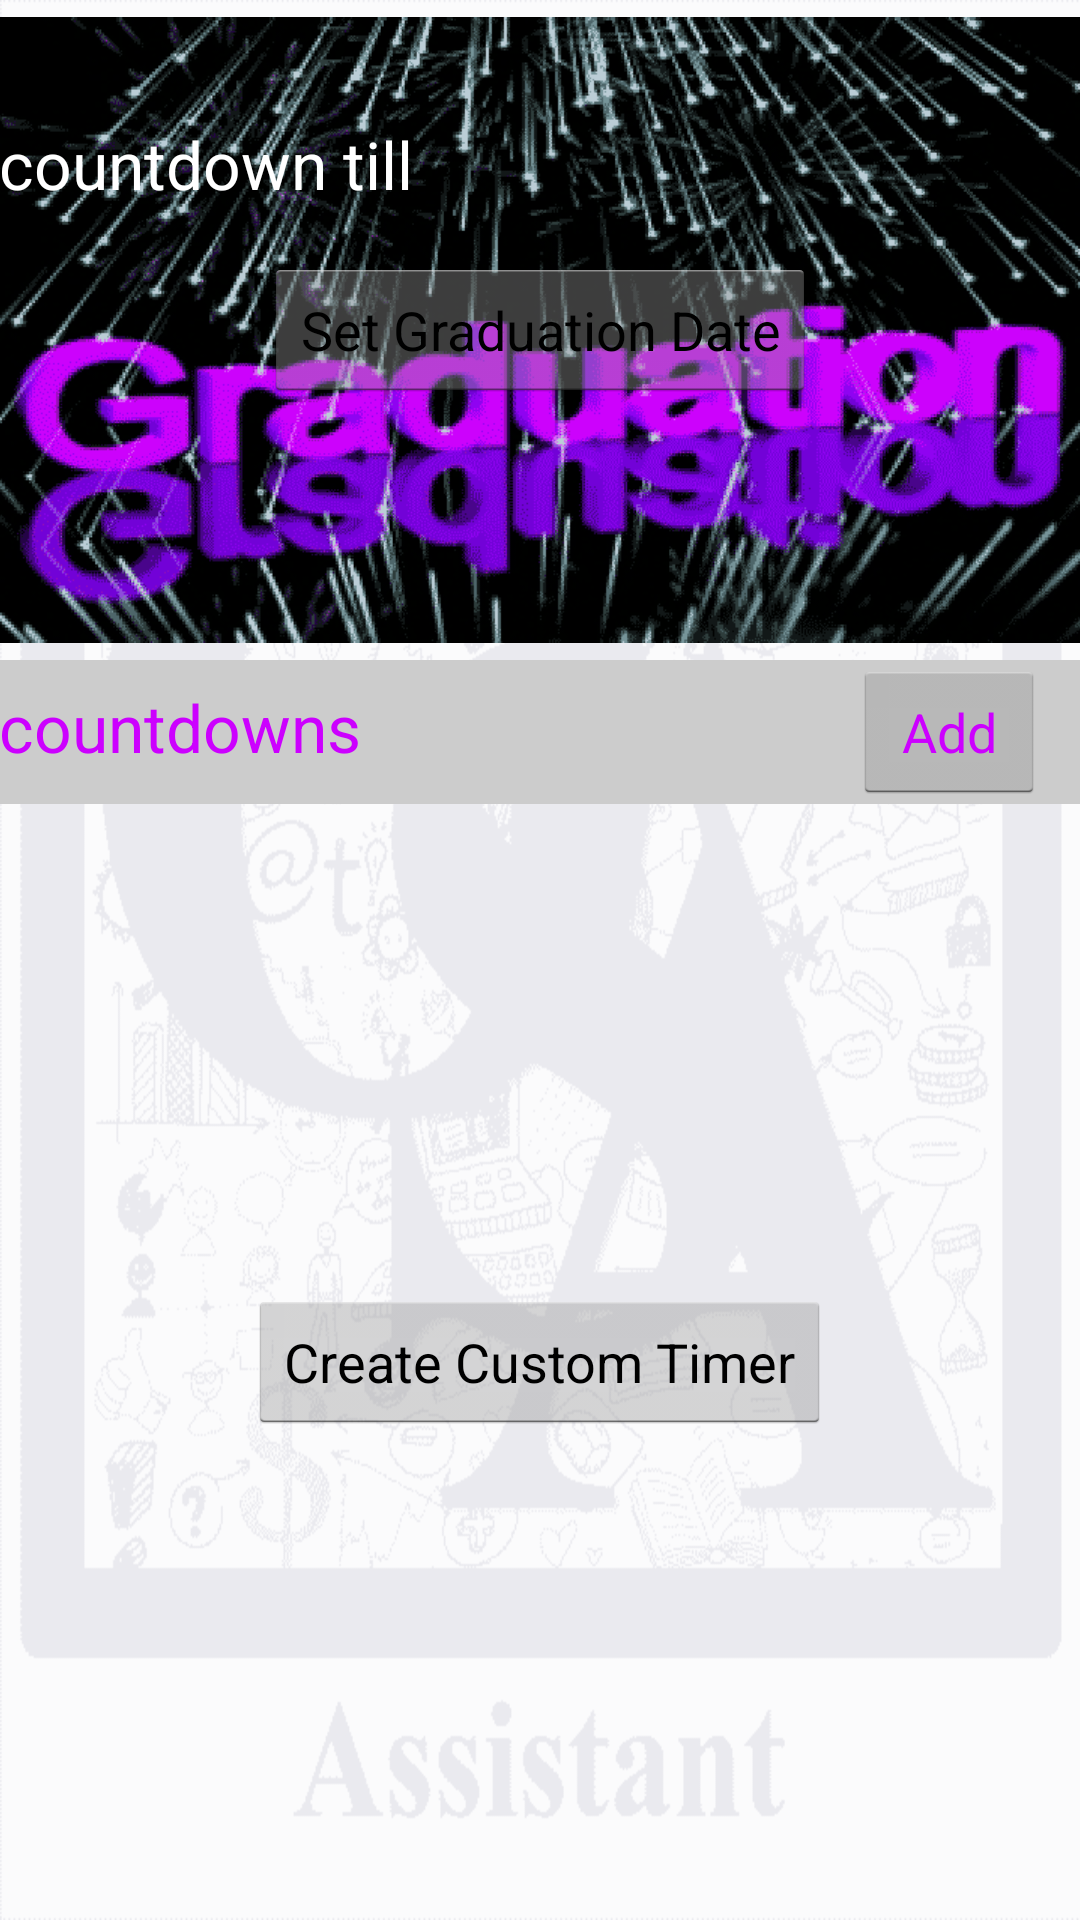

Layout XML and referenced resources for this Android screen:
<!-- AndroidManifest.xml: application theme AppTheme -->
<!-- res/layout/activity_grad.xml -->
<RelativeLayout xmlns:android="http://schemas.android.com/apk/res/android"
    xmlns:tools="http://schemas.android.com/tools"
    android:layout_width="match_parent"
    android:layout_height="match_parent"
    android:paddingLeft="@dimen/activity_horizontal_margin"
    android:paddingRight="@dimen/activity_horizontal_margin"
    android:paddingTop="@dimen/activity_vertical_margin"
    android:paddingBottom="@dimen/activity_vertical_margin"
    tools:context="com.grinddesign.osa.GradActivity">

    <ImageView
        android:layout_width="fill_parent"
        android:layout_height="220dp"
        android:id="@+id/gtimerbg"
        android:layout_alignParentLeft="true"
        android:layout_alignParentStart="true"
        android:layout_alignParentRight="true"
        android:layout_alignParentEnd="true"
        android:src="@drawable/image2"
        android:contentDescription="@string/tbg" />

    <TextView
        android:layout_width="fill_parent"
        android:layout_height="wrap_content"
        android:textAppearance="?android:attr/textAppearanceLarge"
        android:id="@+id/gtimer"
        android:textColor="#FFFFFF"
        android:phoneNumber="true"
        android:text="@string/cdtill"
        android:layout_below="@+id/spingt"
        android:layout_alignParentLeft="true"
        android:layout_alignParentStart="true"
        android:layout_marginTop="40dp" />

    <LinearLayout
        android:orientation="horizontal"
        android:layout_width="fill_parent"
        android:layout_height="wrap_content"
        android:layout_below="@+id/gtimerbg"
        android:layout_alignParentLeft="true"
        android:layout_alignParentStart="true"
        android:weightSum="1"
        android:background="#CCCCCC"
        android:id="@+id/linearLayout">

        <TextView
            android:layout_width="0dp"
            android:layout_height="wrap_content"
            android:textAppearance="?android:attr/textAppearanceLarge"
            android:text="@string/countdowns"
            android:id="@+id/textView2"
            android:layout_weight="0.96"
            android:textColor="#CC00FF" />

        <Button
            android:layout_width="wrap_content"
            android:layout_height="wrap_content"
            android:text="@string/action_settings"
            android:id="@+id/custbutt"
            android:textColor="#CC00FF" />
    </LinearLayout>

    <ListView
        android:layout_width="wrap_content"
        android:layout_height="wrap_content"
        android:id="@+id/gradList"
        android:layout_centerHorizontal="true"
        android:layout_below="@+id/linearLayout" />

    <Spinner
        android:layout_width="wrap_content"
        android:layout_height="wrap_content"
        android:id="@+id/spingt"
        android:layout_alignParentTop="true"
        android:layout_alignParentLeft="true"
        android:layout_alignParentStart="true"
        android:spinnerMode="dialog"
        android:background="#FFFFFF"
        android:layout_alignParentEnd="true" />

    <RelativeLayout
        android:layout_width="fill_parent"
        android:layout_height="fill_parent"
        android:layout_below="@+id/spingt"
        android:layout_alignParentLeft="true"
        android:layout_alignParentStart="true"
        android:layout_above="@+id/linearLayout">

        <Button
            android:layout_width="wrap_content"
            android:layout_height="wrap_content"
            android:text="@string/gbutt"
            android:id="@+id/gradButt"
            android:layout_centerVertical="true"
            android:layout_centerHorizontal="true" />
    </RelativeLayout>

    <RelativeLayout
        android:layout_width="fill_parent"
        android:layout_height="fill_parent"
        android:layout_below="@+id/linearLayout"
        android:layout_alignRight="@+id/linearLayout"
        android:layout_alignEnd="@+id/linearLayout">

        <Button
            android:layout_width="wrap_content"
            android:layout_height="wrap_content"
            android:text="@string/custbutt"
            android:id="@+id/cButt"
            android:layout_centerVertical="true"
            android:layout_centerHorizontal="true" />
    </RelativeLayout>

</RelativeLayout>
<!-- resources referenced by this layout -->
<resources>
  <!-- drawable image2: png bitmap (drawable-mdpi, 69547 bytes) -->
  <string name="action_settings">Add</string>
  <string name="cdtill">countdown till</string>
  <string name="countdowns">countdowns</string>
  <string name="custbutt">Create Custom Timer</string>
  <string name="gbutt">Set Graduation Date</string>
  <string name="tbg">timerbg</string>
  <style name="AppTheme" parent="android:Theme.Holo.Light.DarkActionBar">
          <item name="android:windowBackground">@drawable/osabg</item>
      </style>
  <!-- drawable osabg: png bitmap (drawable-mdpi, 26134 bytes) -->
</resources>
